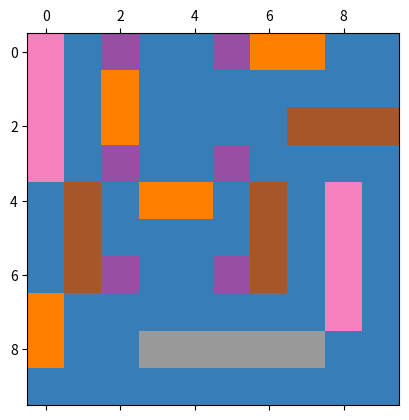
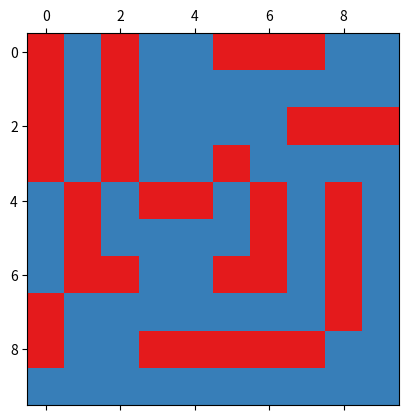

The script that saved these images, in order:
#! /usr/bin/env python
# encoding: utf-8

import numpy as np
import matplotlib.pyplot as plt

field = np.array(
    [
        [4, 0, 1, 0, 0, 1, 2, 2, 0, 0],
        [4, 0, 2, 0, 0, 0, 0, 0, 0, 0],
        [4, 0, 2, 0, 0, 0, 0, 3, 3, 3],
        [4, 0, 1, 0, 0, 1, 0, 0, 0, 0],
        [0, 3, 0, 2, 2, 0, 3, 0, 4, 0],
        [0, 3, 0, 0, 0, 0, 3, 0, 4, 0],
        [0, 3, 1, 0, 0, 1, 3, 0, 4, 0],
        [2, 0, 0, 0, 0, 0, 0, 0, 4, 0],
        [2, 0, 0, 5, 5, 5, 5, 5, 0, 0],
        [0, 0, 0, 0, 0, 0, 0, 0, 0, 0],
    ]
)

print("Spielfeld zu Beginn des Spiels:")
print(field)

mat = plt.matshow(field, cmap="Set1", vmax=5, vmin=-1)
plt.savefig("Spielfeld_Beginn.pdf")

# Lösung für Aufgabe 1:

# 2er Schiffe:
field[0, 6:8] = -1
field[1:3, 2] = -1
field[4, 3:5] = -1
field[7:9, 0] = -1

# 3er Schiffe:
field[2, 7:10] = -1
field[4:7, 1] = -1
field[4:7, 6] = -1
# Die letzten beiden gehen auch auf einmal:
# field[4:7, 1:7:5] = -1

# 4er Schiffe:
field[:4, 0] = -1
field[4:8, 8] = -1

# 5er Schiff:
field[8, 3:8] = -1

# Lösung für Aufgaben 2:
field[:7:3, 2:6:3] = -1


print("Spielfeld zum Ende des Spiels:")
print(field)

mat = plt.matshow(field, cmap="Set1", vmax=5, vmin=-1)
plt.savefig("Spielfeld_Ende.pdf")
